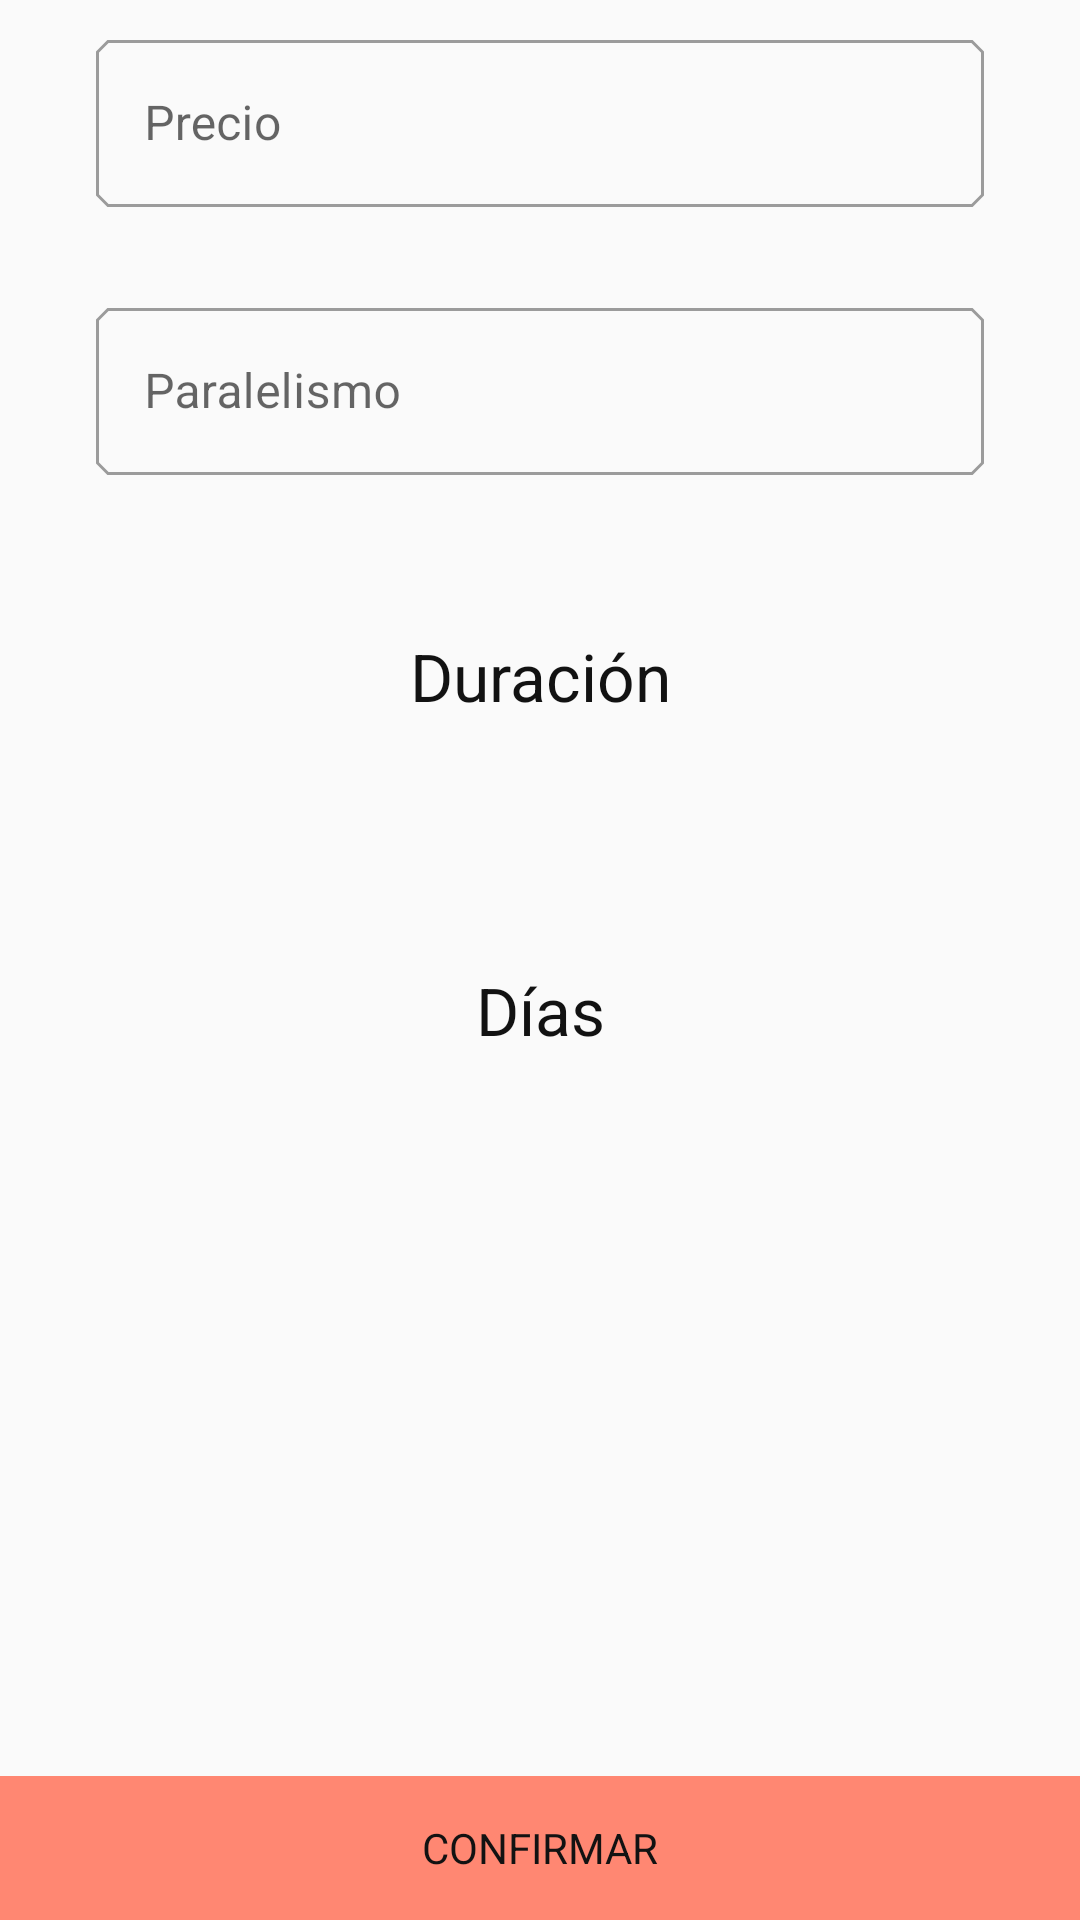

Reconstruct the res/layout file that produces this screen, plus the resources it refers to.
<!-- AndroidManifest.xml: application theme AppTheme -->
<!-- res/layout/fragment_service_configure.xml -->
<?xml version="1.0" encoding="utf-8"?>
<androidx.constraintlayout.widget.ConstraintLayout xmlns:android="http://schemas.android.com/apk/res/android"
    xmlns:app="http://schemas.android.com/apk/res-auto"
    xmlns:tools="http://schemas.android.com/tools"
    android:layout_width="match_parent"
    android:layout_height="match_parent"
    android:background="@color/colorBackground"
    android:orientation="vertical"
    tools:context=".Activities.Job.edit.ServiceConfigureFragment">

    <com.google.android.material.textfield.TextInputLayout
        android:id="@+id/tilPrice"
        style="@style/Widget.MaterialComponents.TextInputLayout.OutlinedBox"
        android:layout_width="match_parent"
        android:layout_height="wrap_content"
        android:layout_marginStart="32dp"
        android:layout_marginTop="8dp"
        android:layout_marginEnd="32dp"
        android:hint="Precio"
        app:errorEnabled="true"
        app:layout_constraintEnd_toEndOf="parent"
        app:layout_constraintStart_toStartOf="parent"
        app:layout_constraintTop_toTopOf="parent"
        app:startIconDrawable="@drawable/ic_baseline_attach_money_24">

        <com.google.android.material.textfield.TextInputEditText
            android:id="@+id/inputPrice"
            android:layout_width="match_parent"
            android:layout_height="wrap_content"
            android:inputType="numberDecimal" />

    </com.google.android.material.textfield.TextInputLayout>

    <com.google.android.material.textfield.TextInputLayout
        android:id="@+id/tilParallelism"
        style="@style/Widget.MaterialComponents.TextInputLayout.OutlinedBox"
        android:layout_width="match_parent"
        android:layout_height="wrap_content"
        android:layout_marginStart="32dp"
        android:layout_marginTop="8dp"
        android:layout_marginEnd="32dp"
        android:hint="Paralelismo"
        app:errorEnabled="true"
        app:layout_constraintEnd_toEndOf="parent"
        app:layout_constraintStart_toStartOf="parent"
        app:layout_constraintTop_toBottomOf="@id/tilPrice">

        <com.google.android.material.textfield.TextInputEditText
            android:id="@+id/inputParallelism"
            android:layout_width="match_parent"
            android:layout_height="wrap_content"
            android:layout_weight="0.5"
            android:inputType="number" />

    </com.google.android.material.textfield.TextInputLayout>

    <TextView
        android:id="@+id/labelDuration"
        android:layout_width="match_parent"
        android:layout_height="wrap_content"
        android:layout_marginTop="32dp"
        android:gravity="center"
        android:text="Duración"
        android:textSize="22sp"
        app:layout_constraintTop_toBottomOf="@id/tilParallelism" />

    <LinearLayout
        android:id="@+id/timePicker"
        android:layout_width="match_parent"
        android:layout_height="50dp"
        android:layout_below="@id/tilParallelism"
        android:layout_marginStart="32dp"
        android:layout_marginEnd="32dp"
        android:gravity="center"
        android:orientation="horizontal"
        app:layout_constraintEnd_toEndOf="parent"
        app:layout_constraintStart_toStartOf="parent"
        app:layout_constraintTop_toBottomOf="@id/labelDuration" />

    <TextView
        android:id="@+id/labelDays"
        android:layout_width="match_parent"
        android:layout_height="wrap_content"
        android:layout_marginTop="32dp"
        android:gravity="center"
        android:text="Días"
        android:textSize="22sp"
        app:layout_constraintTop_toBottomOf="@id/timePicker" />

    <LinearLayout
        android:id="@+id/dayPicker"
        android:layout_width="match_parent"
        android:layout_height="50dp"
        android:layout_below="@id/timePicker"
        android:gravity="center"
        android:orientation="horizontal"
        app:layout_constraintEnd_toEndOf="parent"
        app:layout_constraintStart_toStartOf="parent"
        app:layout_constraintTop_toBottomOf="@id/labelDays" />

    <Button
        android:id="@+id/btnConfirm"
        style="@style/Widget.AppCompat.Button.Borderless"
        android:layout_width="match_parent"
        android:layout_height="wrap_content"
        android:layout_alignParentBottom="true"
        android:background="@color/colorPrimary"
        android:text="Confirmar"
        app:layout_constraintBottom_toBottomOf="parent" />

</androidx.constraintlayout.widget.ConstraintLayout>
<!-- resources referenced by this layout -->
<resources>
  <color name="colorBackground">#FAFAFA</color>
  <color name="colorPrimary">#ff8772</color>
  <style name="AppTheme" parent="Theme.MaterialComponents.Light.DarkActionBar">
          <item name="colorPrimary">@color/colorPrimary</item>
          <item name="colorPrimaryDark">@color/white</item>
          <item name="colorAccent">@color/colorPrimary</item>
          <item name="fontFamily">@font/product_sans_regular</item>
          <item name="android:textColor">@color/black</item>
          <item name="android:textColorPrimary">@color/black</item>
          <item name="homeAsUpIndicator">@drawable/arrow_back_black</item>
          <item name="toolbarStyle">@style/Widget.App.Toolbar</item>
          <item name="drawerArrowStyle">@style/DrawerArrowStyle</item>
          <item name="actionMenuTextColor">@color/black</item>
          <item name="android:actionMenuTextColor">@color/black</item>
          <item name="shapeAppearanceSmallComponent">@style/ShapeAppearance.App.SmallComponent</item>
      </style>
  <color name="white">#ffffff</color>
  <color name="black">#121212</color>
  <style name="Widget.App.Toolbar" parent="Widget.MaterialComponents.Toolbar.Primary">
          <item name="titleTextColor">@color/black</item>
          <item name="subtitleTextColor">@color/black</item>
          <item name="android:background">@color/white</item>
          <item name="background">@color/white</item>
          <item name="android:textColor">@color/black</item>
          <item name="elevation">0dp</item>
          <item name="actionMenuTextColor">@color/black</item>
          <item name="android:textColorPrimary">@color/black</item>
          <item name="android:homeAsUpIndicator">@drawable/hamburger_black</item>
      </style>
  <style name="DrawerArrowStyle" parent="Widget.AppCompat.DrawerArrowToggle">
          <item name="color">@android:color/black</item>
      </style>
  <style name="ShapeAppearance.App.SmallComponent" parent="ShapeAppearance.MaterialComponents.SmallComponent">
          <item name="cornerFamily">cut</item>
          <item name="cornerSize">4dp</item>
      </style>
  <!-- drawable hamburger_black (drawable) -->
  <vector xmlns:android="http://schemas.android.com/apk/res/android"
      android:width="24dp"
      android:height="24dp"
      android:tint="#121212"
      android:viewportWidth="24"
      android:viewportHeight="24">
      <path
          android:fillColor="@android:color/black"
          android:pathData="M3,18h18v-2L3,16v2zM3,13h18v-2L3,11v2zM3,6v2h18L21,6L3,6z" />
  </vector>
</resources>
